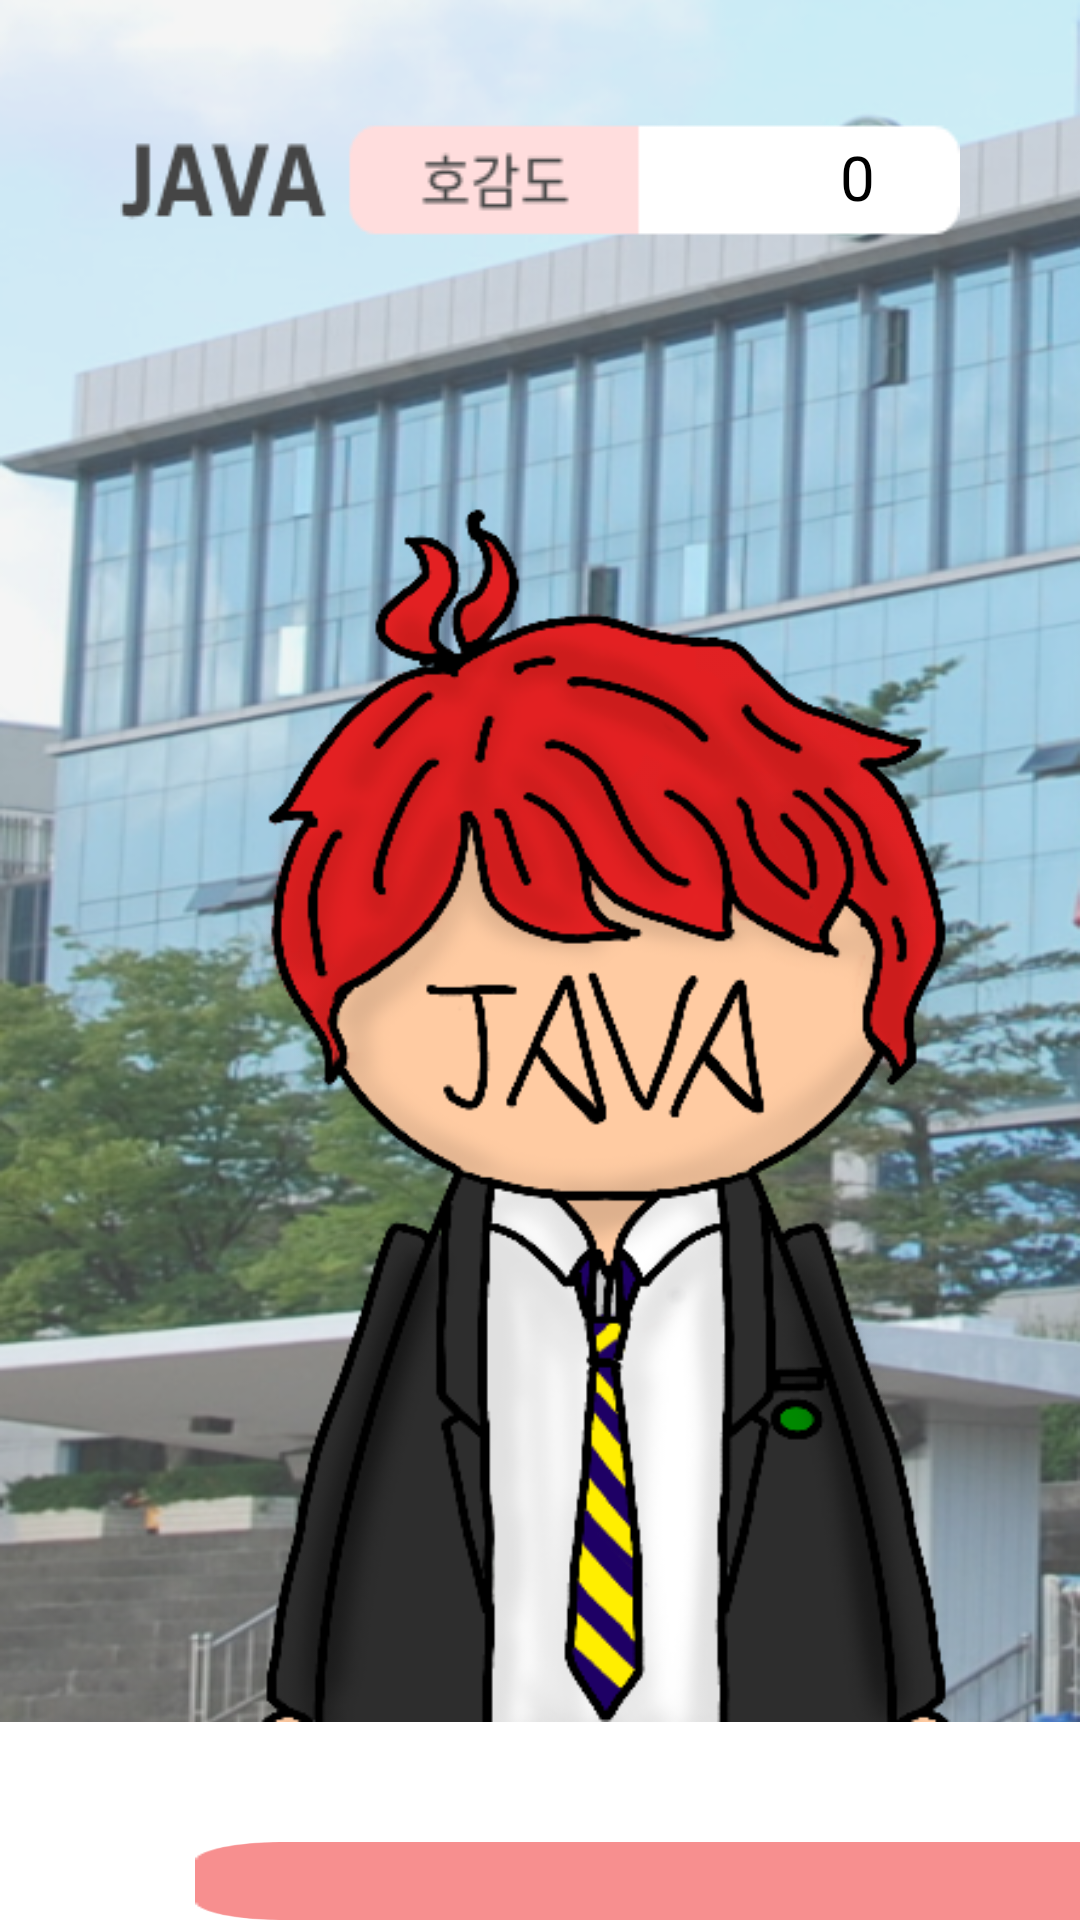

This screen was rendered from an Android layout file. Write that file and the resources it references.
<!-- AndroidManifest.xml: activity theme Theme.AppCompat.NoActionBar -->
<!-- res/layout/activity_main.xml -->
<?xml version="1.0" encoding="utf-8"?>
<LinearLayout xmlns:android="http://schemas.android.com/apk/res/android"
    xmlns:app="http://schemas.android.com/apk/res-auto"
    xmlns:tools="http://schemas.android.com/tools"
    android:layout_width="match_parent"
    android:layout_height="match_parent"
    android:background="@drawable/main_background"
    android:orientation="vertical"
    tools:context=".MainActivity">
    <FrameLayout
        android:layout_width="match_parent"
        android:layout_height="wrap_content"
        android:padding="40dp">
        <ImageView
            android:layout_width="match_parent"
            android:layout_height="wrap_content"
            android:background="@drawable/profile_img"/>
        <TextView
            android:layout_width="wrap_content"
            android:layout_height="wrap_content"
            android:layout_marginTop="5dp"
            android:layout_marginLeft="240dp"
            android:textColor="@color/black"
            android:textSize="10pt"
            android:text="0"/>
    </FrameLayout>
    <LinearLayout
        android:layout_width="match_parent"
        android:layout_height="wrap_content">
        <ImageView
            android:id="@+id/character_img"
            android:layout_width="290dp"
            android:layout_height="410.85dp"
            android:layout_marginLeft="55dp"
            android:layout_marginTop="40dp"
            android:background="@drawable/java1"/>
    </LinearLayout>
    <LinearLayout
        android:layout_width="match_parent"
        android:layout_height="match_parent"
        android:orientation="vertical"
        android:background="@color/white">
        <ImageView
            android:id="@+id/story_btn"
            android:layout_width="wrap_content"
            android:layout_height="wrap_content"
            android:layout_marginTop="40dp"
            android:layout_marginLeft="65dp"
            android:background="@drawable/story_btn"/>
        <ImageView
            android:id="@+id/diary_btn"
            android:layout_width="wrap_content"
            android:layout_height="wrap_content"
            android:layout_marginTop="30dp"
            android:layout_marginLeft="65dp"
            android:background="@drawable/my_diary_btn"/>
    </LinearLayout>
</LinearLayout>
<!-- resources referenced by this layout -->
<resources>
  <!-- drawable java1: png bitmap (drawable, 82049 bytes) -->
  <!-- drawable main_background: png bitmap (drawable, 399238 bytes) -->
  <!-- drawable my_diary_btn: png bitmap (drawable, 1660 bytes) -->
  <!-- drawable profile_img: png bitmap (drawable, 2515 bytes) -->
  <!-- drawable story_btn: png bitmap (drawable, 1028 bytes) -->
  <!-- not gathered from this repository: default colours our renderer supplied (Android Studio template values) -->
  <color name="black">#FF000000</color>
  <color name="white">#FFFFFFFF</color>
</resources>
